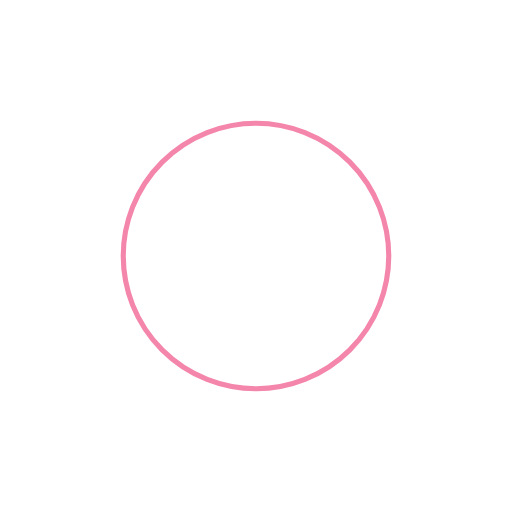
t = 0.00 s
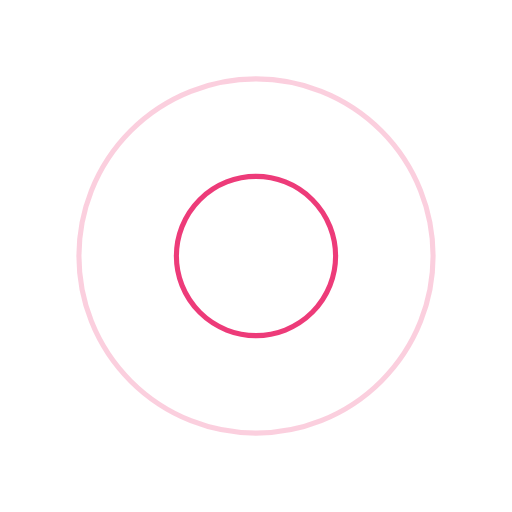
t = 0.60 s
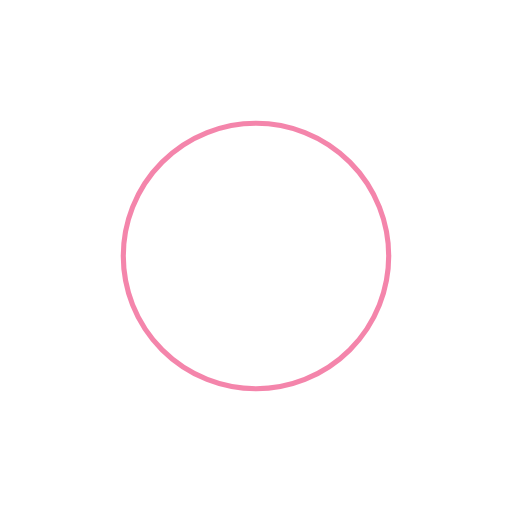
t = 1.19 s
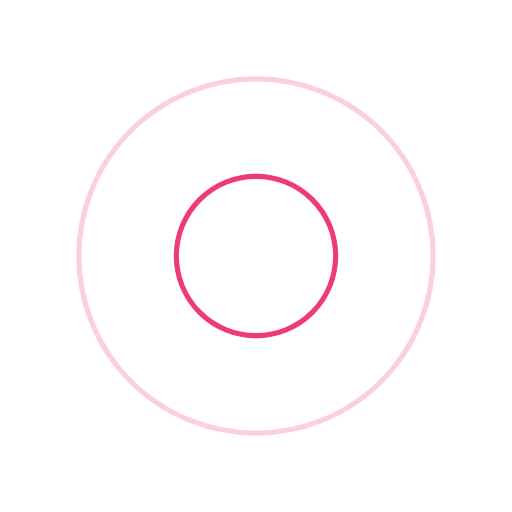
t = 1.79 s

The animated SVG that drew these frames (rendered in a browser with its animation timeline set to each time). Animation: 4 SMIL elements (animate=4); one cycle of 2.38 s, repeats indefinitely.

<?xml version="1.0" encoding="utf-8"?>
<svg xmlns="http://www.w3.org/2000/svg" xmlns:xlink="http://www.w3.org/1999/xlink" style="margin: auto; background: rgb(255, 255, 255); display: block; shape-rendering: auto;" width="200px" height="200px" viewBox="0 0 100 100" preserveAspectRatio="xMidYMid">
<circle cx="50" cy="50" r="0" fill="none" stroke="#e90c59" stroke-width="1">
  <animate attributeName="r" repeatCount="indefinite" dur="2.380952380952381s" values="0;40" keyTimes="0;1" keySplines="0 0.2 0.8 1" calcMode="spline" begin="0s"></animate>
  <animate attributeName="opacity" repeatCount="indefinite" dur="2.380952380952381s" values="1;0" keyTimes="0;1" keySplines="0.2 0 0.8 1" calcMode="spline" begin="0s"></animate>
</circle><circle cx="50" cy="50" r="0" fill="none" stroke="#e90c59" stroke-width="1">
  <animate attributeName="r" repeatCount="indefinite" dur="2.380952380952381s" values="0;40" keyTimes="0;1" keySplines="0 0.2 0.8 1" calcMode="spline" begin="-1.1904761904761905s"></animate>
  <animate attributeName="opacity" repeatCount="indefinite" dur="2.380952380952381s" values="1;0" keyTimes="0;1" keySplines="0.2 0 0.8 1" calcMode="spline" begin="-1.1904761904761905s"></animate>
</circle>
<!-- [ldio] generated by https://loading.io/ --></svg>
